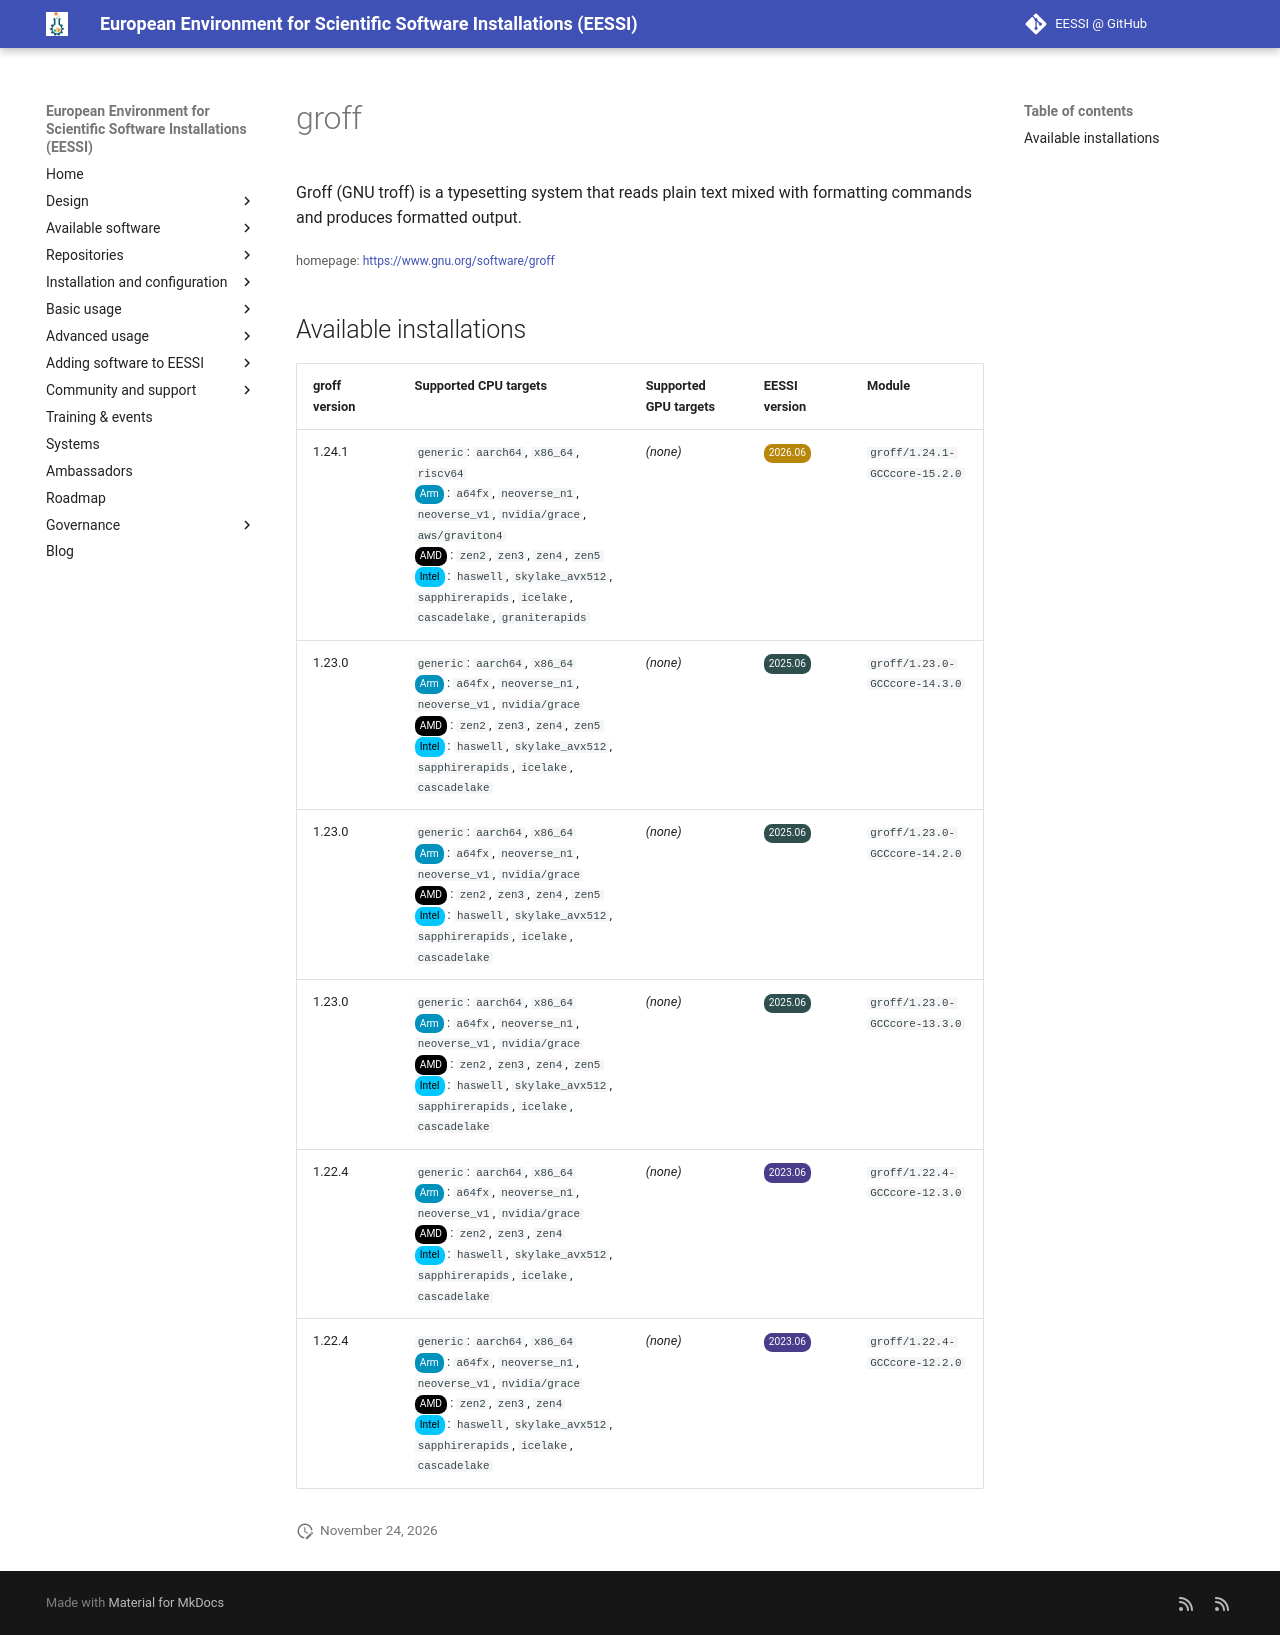

repository: EESSI/docs · page: available_software/detail/groff/index.html · generator: mkdocs

---
json_ld:
  '@context': https://schema.org
  '@type': SoftwareApplication
  applicationCategory: DeveloperApplication
  description: "Groff (GNU troff) is a typesetting system that reads plain text mixed\
    \ with formatting commands\n and produces formatted output."
  license: Not confirmed
  name: groff
  offers:
    '@type': Offer
    price: 0
  operatingSystem: LINUX
  review:
    '@type': Review
    author:
      '@type': Organization
      name: EESSI
    reviewBody: Application has been successfully made available on all architectures
      supported by EESSI
    reviewRating:
      '@type': Rating
      ratingValue: 5
  softwareRequirements: See https://www.eessi.io/docs/ for how to make EESSI available
    on your system
  softwareVersion: '[''1.24.1'', ''1.23.0'', ''1.22.4'']'
  url: https://www.gnu.org/software/groff
---
# groff


Groff (GNU troff) is a typesetting system that reads plain text mixed with formatting commands
 and produces formatted output.

<small>homepage: </small><span class="software-link">[https://www.gnu.org/software/groff](https://www.gnu.org/software/groff)</span>

## Available installations


|groff version|Supported CPU targets|Supported GPU targets|EESSI version|Module|
| --- | --- | --- | --- | --- |
|1.24.1|`generic`: `aarch64`, `x86_64`, `riscv64`<br/><span class="software-cpu-arm">Arm</span>: `a64fx`, `neoverse_n1`, `neoverse_v1`, `nvidia/grace`, `aws/graviton4`<br/><span class="software-cpu-amd">AMD</span>: `zen2`, `zen3`, `zen4`, `zen5`<br/><span class="software-cpu-intel">Intel</span>: `haswell`, `skylake_avx512`, `sapphirerapids`, `icelake`, `cascadelake`, `graniterapids`<br/>|*(none)*|<span class="software-eessi-version-202606">2026.06</span>|`groff/1.24.1-GCCcore-15.2.0`|
|1.23.0|`generic`: `aarch64`, `x86_64`<br/><span class="software-cpu-arm">Arm</span>: `a64fx`, `neoverse_n1`, `neoverse_v1`, `nvidia/grace`<br/><span class="software-cpu-amd">AMD</span>: `zen2`, `zen3`, `zen4`, `zen5`<br/><span class="software-cpu-intel">Intel</span>: `haswell`, `skylake_avx512`, `sapphirerapids`, `icelake`, `cascadelake`<br/>|*(none)*|<span class="software-eessi-version-202506">2025.06</span>|`groff/1.23.0-GCCcore-14.3.0`|
|1.23.0|`generic`: `aarch64`, `x86_64`<br/><span class="software-cpu-arm">Arm</span>: `a64fx`, `neoverse_n1`, `neoverse_v1`, `nvidia/grace`<br/><span class="software-cpu-amd">AMD</span>: `zen2`, `zen3`, `zen4`, `zen5`<br/><span class="software-cpu-intel">Intel</span>: `haswell`, `skylake_avx512`, `sapphirerapids`, `icelake`, `cascadelake`<br/>|*(none)*|<span class="software-eessi-version-202506">2025.06</span>|`groff/1.23.0-GCCcore-14.2.0`|
|1.23.0|`generic`: `aarch64`, `x86_64`<br/><span class="software-cpu-arm">Arm</span>: `a64fx`, `neoverse_n1`, `neoverse_v1`, `nvidia/grace`<br/><span class="software-cpu-amd">AMD</span>: `zen2`, `zen3`, `zen4`, `zen5`<br/><span class="software-cpu-intel">Intel</span>: `haswell`, `skylake_avx512`, `sapphirerapids`, `icelake`, `cascadelake`<br/>|*(none)*|<span class="software-eessi-version-202506">2025.06</span>|`groff/1.23.0-GCCcore-13.3.0`|
|1.22.4|`generic`: `aarch64`, `x86_64`<br/><span class="software-cpu-arm">Arm</span>: `a64fx`, `neoverse_n1`, `neoverse_v1`, `nvidia/grace`<br/><span class="software-cpu-amd">AMD</span>: `zen2`, `zen3`, `zen4`<br/><span class="software-cpu-intel">Intel</span>: `haswell`, `skylake_avx512`, `sapphirerapids`, `icelake`, `cascadelake`<br/>|*(none)*|<span class="software-eessi-version-202306">2023.06</span>|`groff/1.22.4-GCCcore-12.3.0`|
|1.22.4|`generic`: `aarch64`, `x86_64`<br/><span class="software-cpu-arm">Arm</span>: `a64fx`, `neoverse_n1`, `neoverse_v1`, `nvidia/grace`<br/><span class="software-cpu-amd">AMD</span>: `zen2`, `zen3`, `zen4`<br/><span class="software-cpu-intel">Intel</span>: `haswell`, `skylake_avx512`, `sapphirerapids`, `icelake`, `cascadelake`<br/>|*(none)*|<span class="software-eessi-version-202306">2023.06</span>|`groff/1.22.4-GCCcore-12.2.0`|
